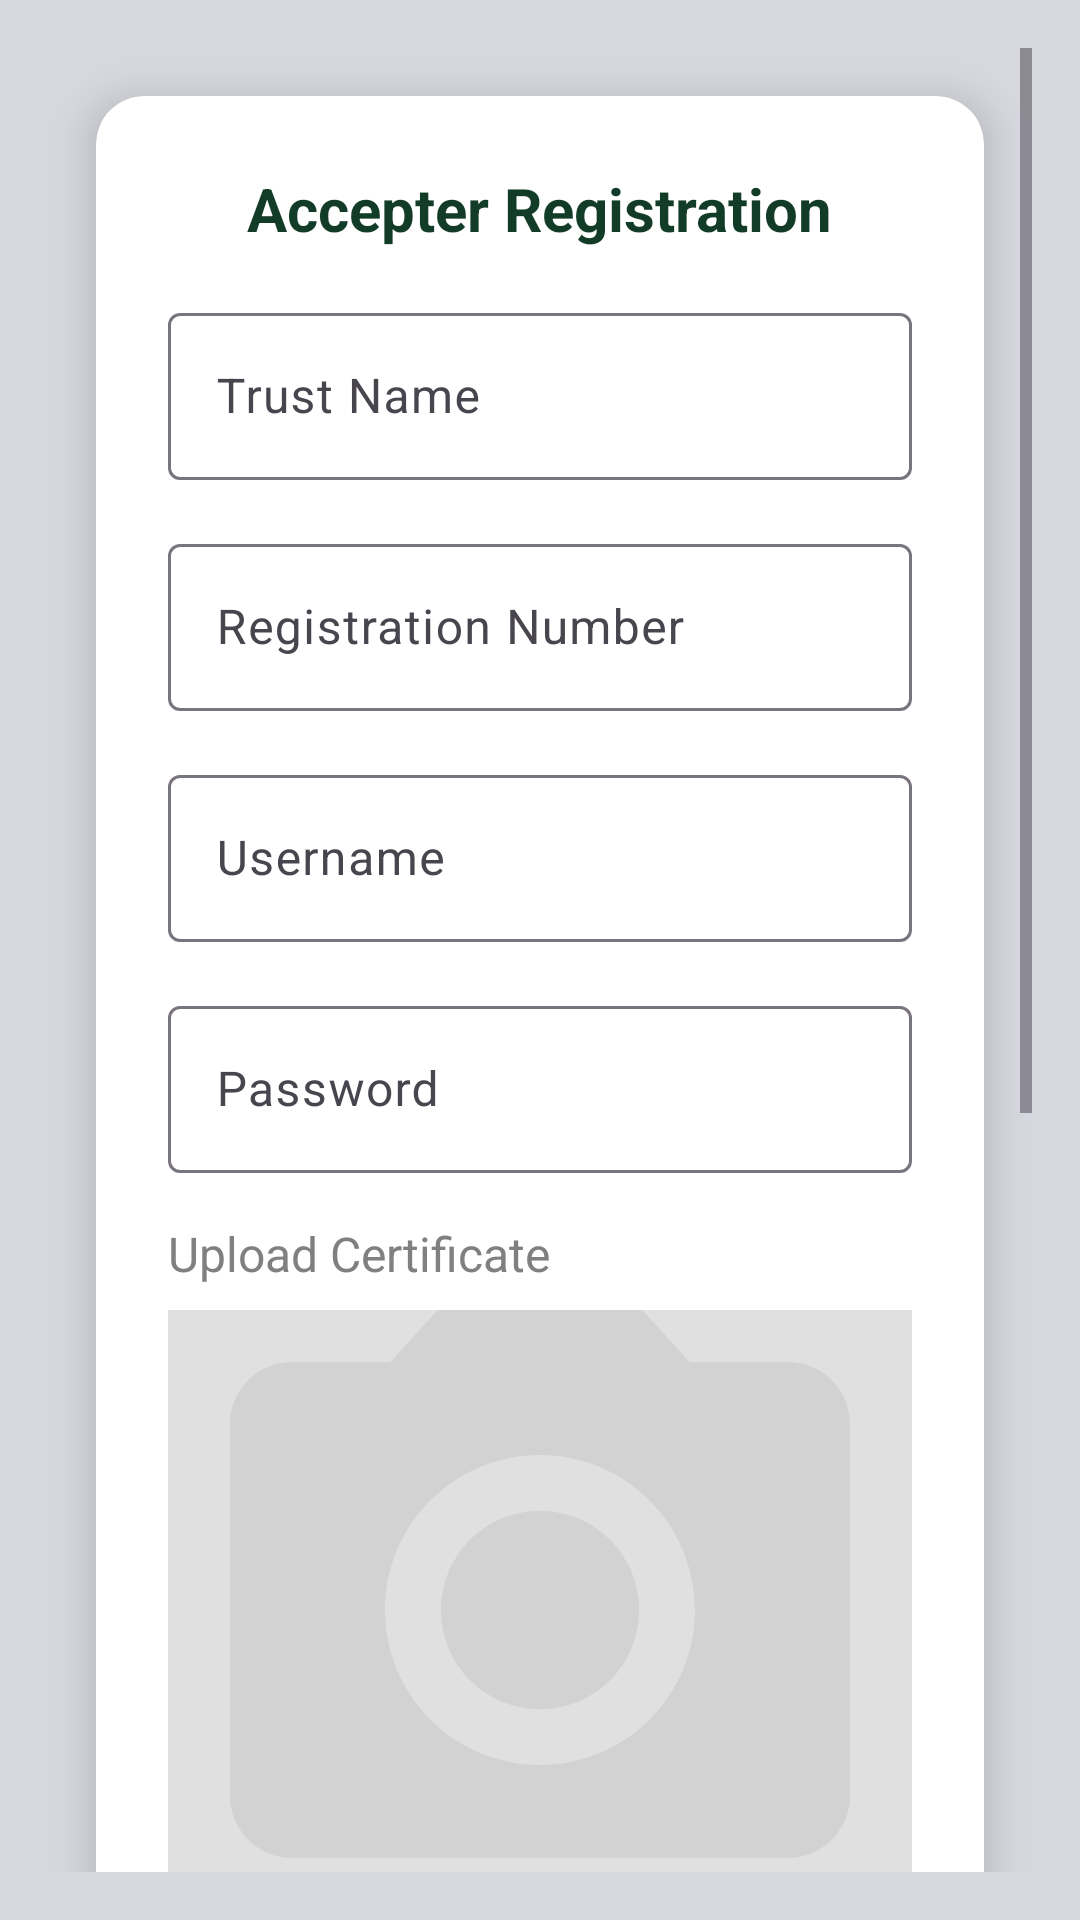

Write the Android layout XML for this screen, with the resource values it uses.
<!-- AndroidManifest.xml: application theme Theme.ShareBite -->
<!-- res/layout/activity_accepter.xml -->
<?xml version="1.0" encoding="utf-8"?>
<androidx.constraintlayout.widget.ConstraintLayout
    xmlns:android="http://schemas.android.com/apk/res/android"
    xmlns:app="http://schemas.android.com/apk/res-auto"
    android:layout_width="match_parent"
    android:layout_height="match_parent"
    android:background="#D7D8DF"
    android:padding="16dp">

    <ScrollView
        android:layout_width="match_parent"
        android:layout_height="match_parent">

        <androidx.cardview.widget.CardView
            android:layout_width="match_parent"
            android:layout_height="wrap_content"
            app:cardCornerRadius="16dp"
            app:cardElevation="8dp"
            android:layout_margin="16dp"
            app:cardBackgroundColor="#FFFFFF">

            <LinearLayout
                android:layout_width="match_parent"
                android:layout_height="wrap_content"
                android:orientation="vertical"
                android:padding="24dp">

                
                <TextView
                    android:layout_width="wrap_content"
                    android:layout_height="wrap_content"
                    android:text="Accepter Registration"
                    android:textSize="20sp"
                    android:textStyle="bold"
                    android:textColor="@color/green"
                    android:layout_gravity="center"
                    android:paddingBottom="16dp" />

                
                <com.google.android.material.textfield.TextInputLayout
                    android:layout_width="match_parent"
                    android:layout_height="wrap_content"
                    android:hint="Trust Name"
                    android:layout_marginBottom="16dp">

                    <com.google.android.material.textfield.TextInputEditText
                        android:id="@+id/trust_name_input"
                        android:layout_width="match_parent"
                        android:layout_height="wrap_content"
                        android:inputType="text" />
                </com.google.android.material.textfield.TextInputLayout>

                
                <com.google.android.material.textfield.TextInputLayout
                    android:layout_width="match_parent"
                    android:layout_height="wrap_content"
                    android:hint="Registration Number"
                    android:layout_marginBottom="16dp">

                    <com.google.android.material.textfield.TextInputEditText
                        android:id="@+id/registration_number_input"
                        android:layout_width="match_parent"
                        android:layout_height="wrap_content"
                        android:inputType="text" />
                </com.google.android.material.textfield.TextInputLayout>

                
                <com.google.android.material.textfield.TextInputLayout
                    android:layout_width="match_parent"
                    android:layout_height="wrap_content"
                    android:hint="Username"
                    android:layout_marginBottom="16dp">

                    <com.google.android.material.textfield.TextInputEditText
                        android:id="@+id/username_input"
                        android:layout_width="match_parent"
                        android:layout_height="wrap_content"
                        android:inputType="textPersonName" />
                </com.google.android.material.textfield.TextInputLayout>

                
                <com.google.android.material.textfield.TextInputLayout
                    android:layout_width="match_parent"
                    android:layout_height="wrap_content"
                    android:hint="Password"
                    android:layout_marginBottom="16dp">

                    <com.google.android.material.textfield.TextInputEditText
                        android:id="@+id/password_input"
                        android:layout_width="match_parent"
                        android:layout_height="wrap_content"
                        android:inputType="textPassword" />
                </com.google.android.material.textfield.TextInputLayout>

                
                <TextView
                    android:layout_width="wrap_content"
                    android:layout_height="wrap_content"
                    android:text="Upload Certificate"
                    android:textSize="16sp"
                    android:textColor="#808080"
                    android:layout_marginBottom="8dp" />

                <ImageView
                    android:id="@+id/certificate_image"
                    android:layout_width="match_parent"
                    android:layout_height="200dp"
                    android:background="#E0E0E0"
                    android:scaleType="centerCrop"
                    android:src="@drawable/baseline_camera_alt_24" />

                <Button
                    android:id="@+id/upload_certificate_button"
                    android:layout_width="wrap_content"
                    android:layout_height="wrap_content"
                    android:text="Add Certificate Image"
                    android:layout_gravity="center_horizontal"
                    android:layout_marginTop="8dp"
                    android:backgroundTint="@color/green"
                    android:textColor="@color/white" />

                
                <com.google.android.material.textfield.TextInputLayout
                    android:layout_width="match_parent"
                    android:layout_height="wrap_content"
                    android:hint="Address"
                    android:layout_marginTop="16dp">

                    <com.google.android.material.textfield.TextInputEditText
                        android:id="@+id/address_input"
                        android:layout_width="match_parent"
                        android:layout_height="wrap_content"
                        android:inputType="textPostalAddress" />
                </com.google.android.material.textfield.TextInputLayout>

                
                <com.google.android.material.textfield.TextInputLayout
                    android:layout_width="match_parent"
                    android:layout_height="wrap_content"
                    android:hint="Mobile Number"
                    android:layout_marginTop="16dp">

                    <com.google.android.material.textfield.TextInputEditText
                        android:id="@+id/mobile_input"
                        android:layout_width="match_parent"
                        android:layout_height="wrap_content"
                        android:inputType="phone" />
                </com.google.android.material.textfield.TextInputLayout>

                
                <com.google.android.material.textfield.TextInputLayout
                    android:layout_width="match_parent"
                    android:layout_height="wrap_content"
                    android:hint="Additional Details"
                    android:layout_marginTop="16dp">

                    <com.google.android.material.textfield.TextInputEditText
                        android:id="@+id/details_input"
                        android:layout_width="match_parent"
                        android:layout_height="wrap_content"
                        android:inputType="textMultiLine"
                        android:minLines="3" />
                </com.google.android.material.textfield.TextInputLayout>

                
                <Button
                    android:id="@+id/register_button"
                    android:layout_width="match_parent"
                    android:layout_height="wrap_content"
                    android:text="REGISTER"
                    android:layout_marginTop="24dp"
                    android:backgroundTint="@color/green"
                    android:textColor="@android:color/white" />

            </LinearLayout>
        </androidx.cardview.widget.CardView>
    </ScrollView>

</androidx.constraintlayout.widget.ConstraintLayout>
<!-- resources referenced by this layout -->
<resources>
  <color name="green">#133C28</color>
  <color name="white">#FFFFFFFF</color>
  <!-- drawable baseline_camera_alt_24 (drawable) -->
  <vector xmlns:android="http://schemas.android.com/apk/res/android" android:height="24dp" android:tint="#D2D2D2" android:viewportHeight="24" android:viewportWidth="24" android:width="24dp">
        
      <path android:fillColor="@android:color/white" android:pathData="M12,12m-3.2,0a3.2,3.2 0,1 1,6.4 0a3.2,3.2 0,1 1,-6.4 0"/>
        
      <path android:fillColor="@android:color/white" android:pathData="M9,2L7.17,4L4,4c-1.1,0 -2,0.9 -2,2v12c0,1.1 0.9,2 2,2h16c1.1,0 2,-0.9 2,-2L22,6c0,-1.1 -0.9,-2 -2,-2h-3.17L15,2L9,2zM12,17c-2.76,0 -5,-2.24 -5,-5s2.24,-5 5,-5 5,2.24 5,5 -2.24,5 -5,5z"/>
      
  </vector>
  <style name="Theme.ShareBite" parent="Base.Theme.ShareBite" />
  <style name="Base.Theme.ShareBite" parent="Theme.Material3.DayNight.NoActionBar">
          
          
      </style>
</resources>
